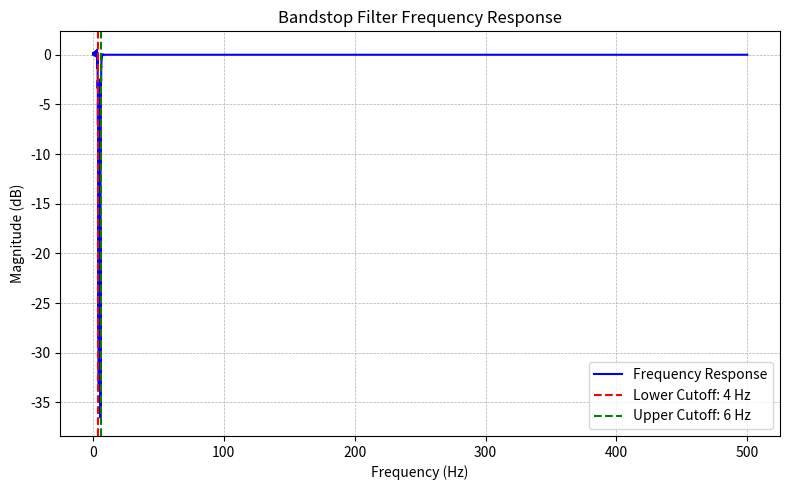

Write Python code to recreate this figure.
import numpy as np
from scipy.signal import butter, freqz
import matplotlib.pyplot as plt

# Bandstop filter parameters
fs = 1000  # Sampling frequency in Hz
lowcut = 4  # Lower cutoff frequency in Hz
highcut = 6  # Upper cutoff frequency in Hz

# Design the bandstop filter using Butterworth
b, a = butter(4, [lowcut / (fs / 2), highcut / (fs / 2)], btype='bandstop')

# Compute the frequency response
w, h = freqz(b, a, worN=8000, fs=fs)

# Plot the frequency response
plt.figure(figsize=(8, 5))
plt.plot(w, 20 * np.log10(abs(h)), color='blue', label="Frequency Response")
plt.title("Bandstop Filter Frequency Response")
plt.xlabel("Frequency (Hz)")
plt.ylabel("Magnitude (dB)")
plt.axvline(lowcut, color='red', linestyle='--', label=f"Lower Cutoff: {lowcut} Hz")
plt.axvline(highcut, color='green', linestyle='--', label=f"Upper Cutoff: {highcut} Hz")
plt.grid(which='both', linestyle='--', linewidth=0.5)
plt.legend(loc="best")
plt.tight_layout()
plt.show()

